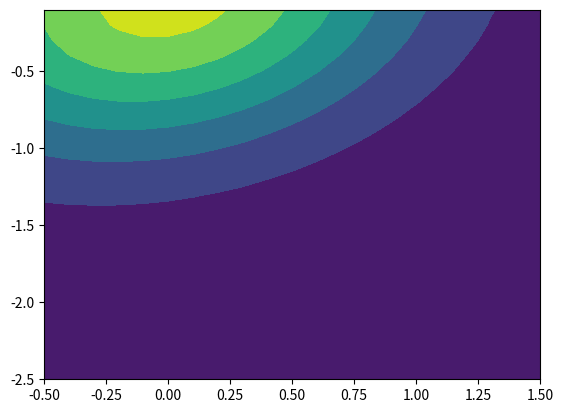

This chart was generated by the following Python code:
import pylab as pb 
import numpy as np
from math import pi
from scipy.spatial.distance import cdist
from scipy.stats import multivariate_normal
import matplotlib.pyplot as plt



def plotMultiGaussian(mean,covariance,gridSize):
    dist = multivariate_normal(mean, cov=covariance)
    x, y = gridSize
    pos = np.empty(x.shape + (2,))
    pos[:, :, 0] = x; pos[:, :, 1] = y
    z = dist.pdf(pos)
    plt.contourf(x,y,z)
    plt.show()

prior_mean=np.array([0,0])
prior_cov=np.array([[0.5,.1],[.1,0.5]])
plotMultiGaussian(prior_mean,prior_cov,np.mgrid[-0.5:1.51:.1, -2.5:0:.1])